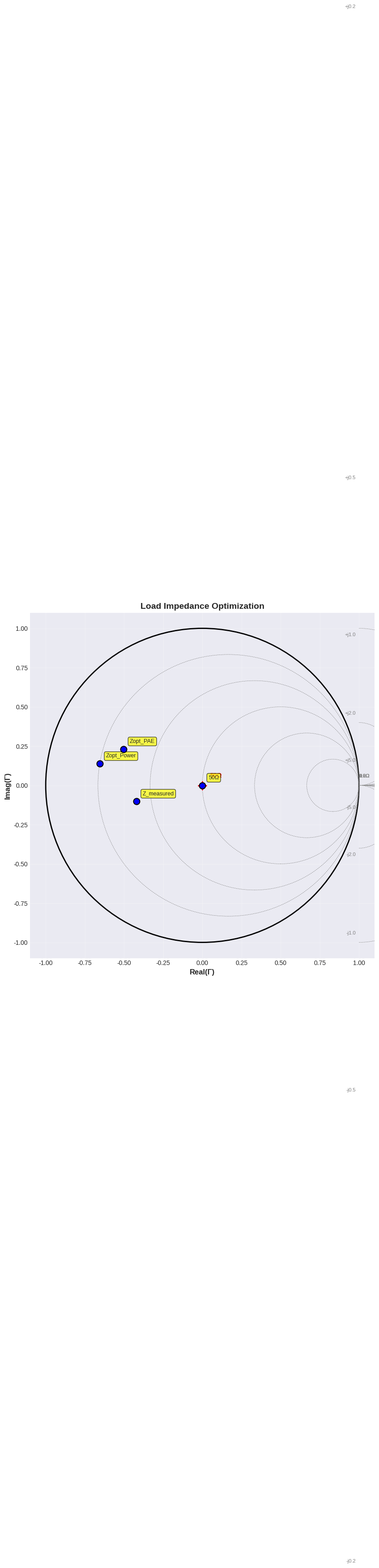
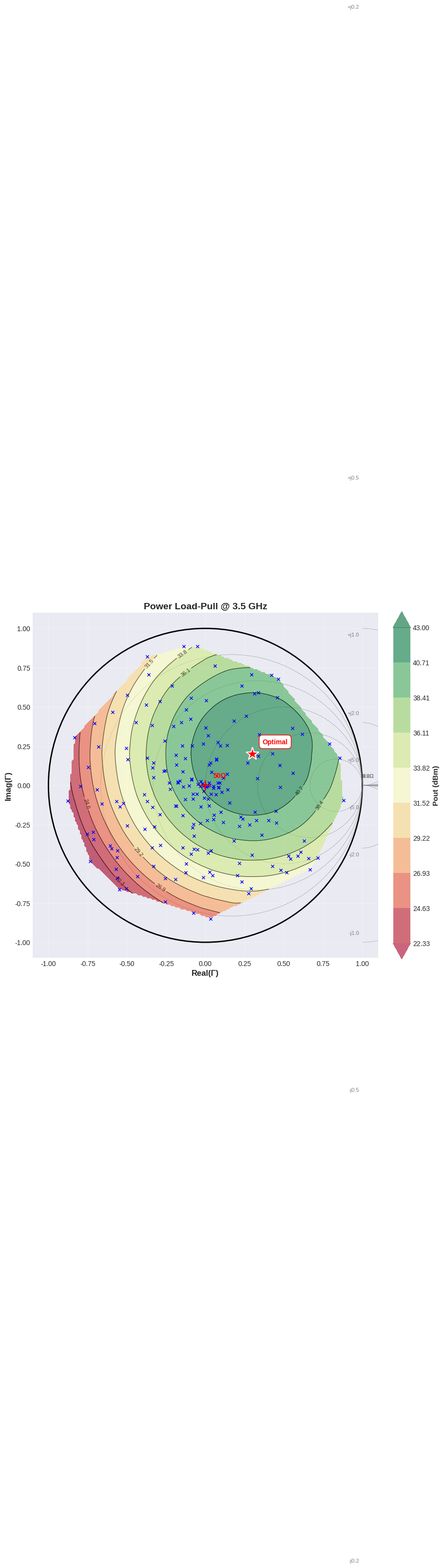
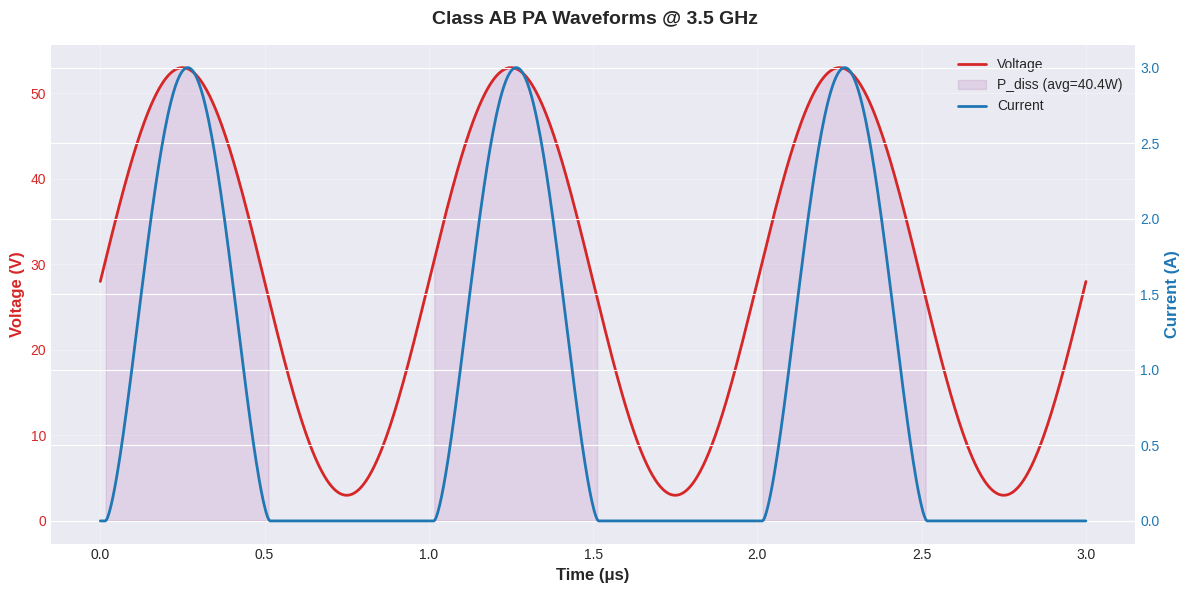
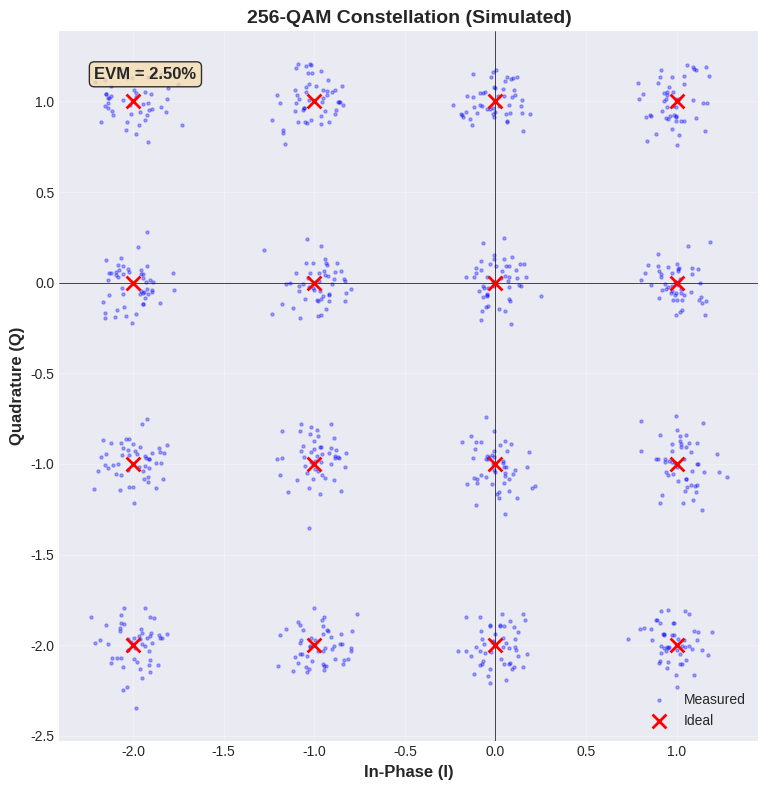

These figures' Python source, in order:
#!/usr/bin/env python3
"""
PA Figure Generation Scripts (Python)
Advanced plotting functions for power amplifier analysis
Author: PA Design Reference Manual
Date: February 1, 2026
"""

import numpy as np
import matplotlib.pyplot as plt
import matplotlib.patches as mpatches
from matplotlib.patches import Circle
from scipy.interpolate import griddata
import seaborn as sns

# Set style
plt.style.use('seaborn-v0_8-darkgrid')
sns.set_palette("husl")

# ============================================================================
# SMITH CHART PLOTTING
# ============================================================================

def plot_smith_chart(gamma_complex=None, labels=None, title="Smith Chart", 
                     show_grid=True, impedances=None):
    """
    Plot Smith chart with optional impedance points
    
    Args:
        gamma_complex: Complex reflection coefficients (array)
        labels: Labels for each point (list of strings)
        title: Plot title
        show_grid: Show constant R and X circles
        impedances: Complex impedances to plot (will be converted to gamma)
    
    Returns:
        fig, ax: Matplotlib figure and axis objects
    """
    fig, ax = plt.subplots(figsize=(10, 10))
    
    # Outer circle (|Γ| = 1)
    outer_circle = Circle((0, 0), 1, fill=False, edgecolor='black', linewidth=2)
    ax.add_patch(outer_circle)
    
    if show_grid:
        # Constant resistance circles
        r_values = [0.2, 0.5, 1.0, 2.0, 5.0]
        for r in r_values:
            center_x = r / (1 + r)
            radius = 1 / (1 + r)
            circle = Circle((center_x, 0), radius, fill=False, 
                          edgecolor='gray', linewidth=0.5, linestyle='--')
            ax.add_patch(circle)
            # Label
            ax.text(center_x + radius, 0.05, f'{r}Ω', fontsize=8, color='gray')
        
        # Constant reactance circles (upper half only, symmetry)
        x_values = [0.2, 0.5, 1.0, 2.0, 5.0]
        for x in x_values:
            # Center and radius for reactance circles
            center_y = 1.0 / x
            radius = 1.0 / x
            
            # Draw upper arc
            theta = np.linspace(-np.pi/2, np.pi/2, 100)
            circle_x = 1 + radius * np.cos(theta)
            circle_y = center_y + radius * np.sin(theta)
            ax.plot(circle_x, circle_y, 'gray', linewidth=0.5, linestyle='--')
            
            # Draw lower arc
            circle_y_lower = -center_y + radius * np.sin(theta)
            ax.plot(circle_x, circle_y_lower, 'gray', linewidth=0.5, linestyle='--')
            
            # Label (upper)
            ax.text(0.98, center_y - 0.05, f'+j{x}', fontsize=8, color='gray', ha='right')
            # Label (lower)
            ax.text(0.98, -center_y + 0.05, f'-j{x}', fontsize=8, color='gray', ha='right')
    
    # Center point (50 Ohm)
    ax.plot(0, 0, 'r+', markersize=15, markeredgewidth=2)
    ax.text(0.05, 0.05, '50Ω', fontsize=10, color='red', fontweight='bold')
    
    # Plot impedance points
    if impedances is not None:
        # Convert impedances to reflection coefficients
        z0 = 50  # Reference impedance
        gamma_complex = (impedances - z0) / (impedances + z0)
    
    if gamma_complex is not None:
        gamma_real = np.real(gamma_complex)
        gamma_imag = np.imag(gamma_complex)
        
        # Plot points
        ax.scatter(gamma_real, gamma_imag, s=100, c='blue', 
                  marker='o', edgecolors='black', linewidth=1.5, zorder=10)
        
        # Add labels if provided
        if labels is not None:
            for i, (gr, gi, label) in enumerate(zip(gamma_real, gamma_imag, labels)):
                ax.annotate(label, (gr, gi), xytext=(10, 10), 
                           textcoords='offset points', fontsize=9,
                           bbox=dict(boxstyle='round,pad=0.3', facecolor='yellow', alpha=0.7))
    
    ax.set_xlim(-1.1, 1.1)
    ax.set_ylim(-1.1, 1.1)
    ax.set_aspect('equal')
    ax.grid(True, alpha=0.3)
    ax.set_xlabel('Real(Γ)', fontsize=12, fontweight='bold')
    ax.set_ylabel('Imag(Γ)', fontsize=12, fontweight='bold')
    ax.set_title(title, fontsize=14, fontweight='bold')
    
    return fig, ax


def impedance_to_gamma(z, z0=50):
    """Convert impedance to reflection coefficient"""
    return (z - z0) / (z + z0)


def gamma_to_impedance(gamma, z0=50):
    """Convert reflection coefficient to impedance"""
    return z0 * (1 + gamma) / (1 - gamma)


# ============================================================================
# LOAD-PULL CONTOUR PLOTTING
# ============================================================================

def plot_loadpull_contours(gamma_real, gamma_imag, performance, 
                           levels=None, title="Load-Pull Contours",
                           metric_name="Pout (dBm)", optimal_point=None):
    """
    Plot load-pull contours on Smith chart
    
    Args:
        gamma_real: Real part of Γ (1D array of measured points)
        gamma_imag: Imaginary part of Γ (1D array)
        performance: Performance metric at each point (1D array)
        levels: Contour levels (if None, auto-generate)
        title: Plot title
        metric_name: Name of performance metric
        optimal_point: (gamma_real, gamma_imag) of optimal impedance
    
    Returns:
        fig, ax: Matplotlib figure and axis objects
    """
    fig, ax = plot_smith_chart(title=title, show_grid=True)
    
    # Create grid for interpolation
    grid_res = 200
    grid_x = np.linspace(-1, 1, grid_res)
    grid_y = np.linspace(-1, 1, grid_res)
    grid_X, grid_Y = np.meshgrid(grid_x, grid_y)
    
    # Interpolate performance data onto grid
    grid_perf = griddata((gamma_real, gamma_imag), performance, 
                         (grid_X, grid_Y), method='cubic')
    
    # Mask points outside Smith chart
    mask = grid_X**2 + grid_Y**2 > 1
    grid_perf[mask] = np.nan
    
    # Auto-generate levels if not provided
    if levels is None:
        perf_range = np.nanmax(grid_perf) - np.nanmin(grid_perf)
        levels = np.linspace(np.nanmin(grid_perf) + perf_range*0.1, 
                            np.nanmax(grid_perf), 10)
    
    # Filled contours
    contourf = ax.contourf(grid_X, grid_Y, grid_perf, levels=levels, 
                          cmap='RdYlGn', alpha=0.6, extend='both')
    
    # Contour lines
    contour = ax.contour(grid_X, grid_Y, grid_perf, levels=levels, 
                        colors='black', linewidths=0.8, alpha=0.7)
    ax.clabel(contour, inline=True, fontsize=8, fmt='%.1f')
    
    # Colorbar
    cbar = plt.colorbar(contourf, ax=ax, fraction=0.046, pad=0.04)
    cbar.set_label(metric_name, fontsize=11, fontweight='bold')
    
    # Mark optimal point if provided
    if optimal_point is not None:
        ax.plot(optimal_point[0], optimal_point[1], 'r*', 
               markersize=20, markeredgecolor='white', markeredgewidth=1.5)
        ax.annotate('Optimal', optimal_point, xytext=(15, 15),
                   textcoords='offset points', fontsize=10, fontweight='bold',
                   color='red',
                   bbox=dict(boxstyle='round,pad=0.5', facecolor='white', edgecolor='red'))
    
    # Measured points
    ax.scatter(gamma_real, gamma_imag, s=20, c='blue', marker='x', linewidths=1)
    
    return fig, ax


# ============================================================================
# 3D PERFORMANCE SURFACE
# ============================================================================

def plot_performance_surface_3d(gamma_real, gamma_imag, performance,
                                title="PA Performance Surface"):
    """
    Create 3D surface plot of PA performance vs impedance
    
    Args:
        gamma_real, gamma_imag, performance: 2D arrays or 1D arrays to be gridded
        title: Plot title
    
    Returns:
        fig, ax: Matplotlib 3D figure and axis
    """
    from mpl_toolkits.mplot3d import Axes3D
    
    fig = plt.figure(figsize=(12, 9))
    ax = fig.add_subplot(111, projection='3d')
    
    # If 1D arrays, grid them
    if gamma_real.ndim == 1:
        grid_res = 50
        grid_x = np.linspace(-1, 1, grid_res)
        grid_y = np.linspace(-1, 1, grid_res)
        grid_X, grid_Y = np.meshgrid(grid_x, grid_y)
        
        grid_perf = griddata((gamma_real, gamma_imag), performance,
                            (grid_X, grid_Y), method='cubic')
        
        # Mask outside Smith chart
        mask = grid_X**2 + grid_Y**2 > 1
        grid_perf[mask] = np.nan
    else:
        grid_X, grid_Y, grid_perf = gamma_real, gamma_imag, performance
    
    # Surface plot
    surf = ax.plot_surface(grid_X, grid_Y, grid_perf, cmap='viridis',
                          alpha=0.8, edgecolor='none')
    
    # Smith chart boundary at z=min
    theta = np.linspace(0, 2*np.pi, 100)
    circle_x = np.cos(theta)
    circle_y = np.sin(theta)
    circle_z = np.ones_like(theta) * np.nanmin(grid_perf)
    ax.plot(circle_x, circle_y, circle_z, 'k-', linewidth=2)
    
    ax.set_xlabel('Real(Γ)', fontsize=11, fontweight='bold')
    ax.set_ylabel('Imag(Γ)', fontsize=11, fontweight='bold')
    ax.set_zlabel('Performance', fontsize=11, fontweight='bold')
    ax.set_title(title, fontsize=14, fontweight='bold')
    
    # Colorbar
    fig.colorbar(surf, ax=ax, shrink=0.5, aspect=10)
    
    return fig, ax


# ============================================================================
# HARMONIC BALANCE WAVEFORMS
# ============================================================================

def plot_voltage_current_waveforms(time_us, voltage_v, current_a,
                                   title="Voltage and Current Waveforms"):
    """
    Plot time-domain voltage and current waveforms
    
    Args:
        time_us: Time in microseconds
        voltage_v: Drain/collector voltage in Volts
        current_a: Drain/collector current in Amps
        title: Plot title
    
    Returns:
        fig, ax: Matplotlib figure with dual y-axis
    """
    fig, ax1 = plt.subplots(figsize=(12, 6))
    
    # Voltage on left y-axis
    color_v = 'tab:red'
    ax1.set_xlabel('Time (μs)', fontsize=12, fontweight='bold')
    ax1.set_ylabel('Voltage (V)', color=color_v, fontsize=12, fontweight='bold')
    ax1.plot(time_us, voltage_v, color=color_v, linewidth=2, label='Voltage')
    ax1.tick_params(axis='y', labelcolor=color_v)
    ax1.grid(True, alpha=0.3)
    
    # Current on right y-axis
    ax2 = ax1.twinx()
    color_i = 'tab:blue'
    ax2.set_ylabel('Current (A)', color=color_i, fontsize=12, fontweight='bold')
    ax2.plot(time_us, current_a, color=color_i, linewidth=2, label='Current')
    ax2.tick_params(axis='y', labelcolor=color_i)
    
    # Calculate and display power dissipation
    power_w = voltage_v * current_a
    avg_power = np.mean(power_w)
    ax1.fill_between(time_us, 0, voltage_v, where=(current_a > 0), 
                     alpha=0.1, color='purple', label=f'P_diss (avg={avg_power:.1f}W)')
    
    # Title
    fig.suptitle(title, fontsize=14, fontweight='bold')
    
    # Legend
    lines1, labels1 = ax1.get_legend_handles_labels()
    lines2, labels2 = ax2.get_legend_handles_labels()
    ax1.legend(lines1 + lines2, labels1 + labels2, loc='upper right')
    
    fig.tight_layout()
    return fig, (ax1, ax2)


# ============================================================================
# CONSTELLATION DIAGRAM
# ============================================================================

def plot_constellation(i_samples, q_samples, title="Constellation Diagram",
                       reference_constellation=None, evm_percent=None):
    """
    Plot I/Q constellation diagram
    
    Args:
        i_samples: In-phase component (array)
        q_samples: Quadrature component (array)
        title: Plot title
        reference_constellation: Ideal constellation points (complex array)
        evm_percent: EVM value to display
    
    Returns:
        fig, ax: Matplotlib figure and axis
    """
    fig, ax = plt.subplots(figsize=(8, 8))
    
    # Measured constellation
    ax.scatter(i_samples, q_samples, s=5, c='blue', alpha=0.3, label='Measured')
    
    # Reference constellation (if provided)
    if reference_constellation is not None:
        i_ref = np.real(reference_constellation)
        q_ref = np.imag(reference_constellation)
        ax.scatter(i_ref, q_ref, s=100, c='red', marker='x', 
                  linewidths=2, label='Ideal', zorder=10)
    
    # Axes through origin
    ax.axhline(y=0, color='k', linewidth=0.5)
    ax.axvline(x=0, color='k', linewidth=0.5)
    
    ax.set_xlabel('In-Phase (I)', fontsize=12, fontweight='bold')
    ax.set_ylabel('Quadrature (Q)', fontsize=12, fontweight='bold')
    ax.set_aspect('equal')
    ax.grid(True, alpha=0.3)
    ax.legend(fontsize=10)
    
    # Add EVM annotation
    if evm_percent is not None:
        ax.text(0.05, 0.95, f'EVM = {evm_percent:.2f}%', 
               transform=ax.transAxes, fontsize=12, fontweight='bold',
               verticalalignment='top',
               bbox=dict(boxstyle='round', facecolor='wheat', alpha=0.8))
    
    ax.set_title(title, fontsize=14, fontweight='bold')
    fig.tight_layout()
    return fig, ax


# ============================================================================
# SPECTRUM PLOT
# ============================================================================

def plot_spectrum(freq_mhz, power_dbm, title="RF Spectrum",
                  center_freq_mhz=None, channel_bw_mhz=None, 
                  aclr_offsets_mhz=None):
    """
    Plot RF spectrum with optional ACLR measurement markers
    
    Args:
        freq_mhz: Frequency in MHz (array)
        power_dbm: Power in dBm (array)
        title: Plot title
        center_freq_mhz: Center frequency (for marking)
        channel_bw_mhz: Channel bandwidth (for shading)
        aclr_offsets_mhz: List of ACLR offset frequencies [lower, upper]
    
    Returns:
        fig, ax: Matplotlib figure and axis
    """
    fig, ax = plt.subplots(figsize=(12, 6))
    
    ax.plot(freq_mhz, power_dbm, 'b-', linewidth=1.5)
    ax.fill_between(freq_mhz, -150, power_dbm, alpha=0.3)
    
    # Mark center frequency and channel
    if center_freq_mhz is not None:
        ax.axvline(center_freq_mhz, color='r', linestyle='--', linewidth=1.5, label='Center')
        
        if channel_bw_mhz is not None:
            f_low = center_freq_mhz - channel_bw_mhz/2
            f_high = center_freq_mhz + channel_bw_mhz/2
            ax.axvspan(f_low, f_high, alpha=0.2, color='green', label='Channel BW')
    
    # Mark ACLR measurement windows
    if aclr_offsets_mhz is not None and center_freq_mhz is not None:
        for offset in aclr_offsets_mhz:
            f_aclr = center_freq_mhz + offset
            ax.axvline(f_aclr, color='orange', linestyle=':', linewidth=1.5)
            # Shade ACLR measurement window (assuming ±channel_bw/2)
            if channel_bw_mhz is not None:
                ax.axvspan(f_aclr - channel_bw_mhz/2, f_aclr + channel_bw_mhz/2,
                          alpha=0.15, color='red')
    
    ax.set_xlabel('Frequency (MHz)', fontsize=12, fontweight='bold')
    ax.set_ylabel('Power (dBm)', fontsize=12, fontweight='bold')
    ax.set_title(title, fontsize=14, fontweight='bold')
    ax.grid(True, alpha=0.3)
    ax.legend(fontsize=10)
    
    fig.tight_layout()
    return fig, ax


# ============================================================================
# EXAMPLE DATA GENERATORS
# ============================================================================

def generate_example_loadpull_data(n_points=100):
    """Generate synthetic load-pull data for testing"""
    # Random points on Smith chart
    r = np.random.uniform(0, 0.9, n_points)
    theta = np.random.uniform(0, 2*np.pi, n_points)
    gamma_real = r * np.cos(theta)
    gamma_imag = r * np.sin(theta)
    
    # Performance decreases with distance from optimal point
    optimal_gamma = 0.3 + 0.2j
    distance = np.abs((gamma_real + 1j*gamma_imag) - optimal_gamma)
    performance = 43 - 15 * distance**2  # Pout in dBm
    
    return gamma_real, gamma_imag, performance


def generate_example_waveforms():
    """Generate example voltage/current waveforms for Class AB PA"""
    t = np.linspace(0, 3, 1000)  # 3 periods
    omega = 2 * np.pi
    
    # Voltage (clipped sine wave)
    vdd = 28
    v_swing = 25
    voltage = vdd + v_swing * np.sin(omega * t)
    voltage = np.clip(voltage, 3, 2*vdd)  # Clip at knee and supply
    
    # Current (half-sine, Class AB)
    i_max = 3.0
    current = i_max * np.maximum(0, np.sin(omega * t - 0.1))**1.5
    
    return t, voltage, current


# ============================================================================
# MAIN EXAMPLE
# ============================================================================

if __name__ == "__main__":
    print("PA Figure Generation Scripts")
    print("============================\n")
    
    # Example 1: Smith chart with impedances
    print("Generating Smith chart example...")
    z_load = np.array([10+5j, 15+10j, 20-5j, 50+0j])
    labels = ['Zopt_Power', 'Zopt_PAE', 'Z_measured', '50Ω']
    fig, ax = plot_smith_chart(impedances=z_load, labels=labels, 
                               title="Load Impedance Optimization")
    plt.savefig('smith_chart_example.png', dpi=300, bbox_inches='tight')
    print("  Saved: smith_chart_example.png\n")
    
    # Example 2: Load-pull contours
    print("Generating load-pull contours...")
    gr, gi, perf = generate_example_loadpull_data(200)
    optimal_pt = (0.3, 0.2)
    fig, ax = plot_loadpull_contours(gr, gi, perf, 
                                     optimal_point=optimal_pt,
                                     title="Power Load-Pull @ 3.5 GHz",
                                     metric_name="Pout (dBm)")
    plt.savefig('loadpull_contours_example.png', dpi=300, bbox_inches='tight')
    print("  Saved: loadpull_contours_example.png\n")
    
    # Example 3: Voltage/current waveforms
    print("Generating waveform plot...")
    t, v, i = generate_example_waveforms()
    fig, ax = plot_voltage_current_waveforms(t, v, i,
                                             title="Class AB PA Waveforms @ 3.5 GHz")
    plt.savefig('waveforms_example.png', dpi=300, bbox_inches='tight')
    print("  Saved: waveforms_example.png\n")
    
    # Example 4: Constellation
    print("Generating constellation diagram...")
    # 256-QAM reference
    qam_order = 16  # Simplified for example
    ref_const = np.array([complex(i, q) for i in range(-int(np.sqrt(qam_order)/2), int(np.sqrt(qam_order)/2))
                         for q in range(-int(np.sqrt(qam_order)/2), int(np.sqrt(qam_order)/2))])
    # Add noise to simulate measured
    measured = []
    for symbol in ref_const:
        for _ in range(50):
            noise = 0.1 * (np.random.randn() + 1j * np.random.randn())
            measured.append(symbol + noise)
    measured = np.array(measured)
    
    fig, ax = plot_constellation(np.real(measured), np.imag(measured),
                                 reference_constellation=ref_const,
                                 evm_percent=2.5,
                                 title="256-QAM Constellation (Simulated)")
    plt.savefig('constellation_example.png', dpi=300, bbox_inches='tight')
    print("  Saved: constellation_example.png\n")
    
    print("All example plots generated successfully!")
    print("\nUsage:")
    print("  Import this module and use the plotting functions with your data.")
    print("  Example: from plot_pa_figures_python import plot_smith_chart")
